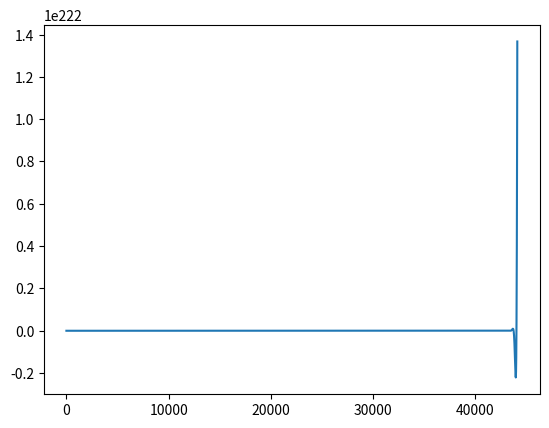

Write Python code to recreate this figure.
#coding:utf-8
import numpy as np
import matplotlib.pyplot as plt

class CoupeBas():
    def __init__(self):
        self.x = np.zeros(5)
        self.y = np.zeros(5)
        self.alpha = 700/(float(2*44100))
    def filtre(self,array):
        x = np.concatenate([self.x,array])
        y = list(self.y)
        
        for n in range(len(x))[5:]:
            y.append((1/(1+self.alpha**4))*(x[n-4] - 4*x[n-3] + x[n-2] -4*x[n-1] + x[n]) -\
            (y[n-4] - 4* ((1-self.alpha**4)/(1+self.alpha**4))*y[n-3] + 6*y[n-2] \
            -4* ((1-self.alpha**4)/(1+self.alpha**4))*y[n-1]))
        
        self.x = x[-5:]
        self.y = y[-5:]
        return y[5:]
        
if __name__ == "__main__":
    space = np.linspace(0,1,44100)
    signal = np.sin(440*2*np.pi*space) + np.sin(440*2*2*np.pi*space) + np.sin(440*2*4*np.pi*space) + np.sin(440*2*6*np.pi*space)
    filtre = CoupeBas()
    signal_filtre = filtre.filtre(signal)
    plt.plot(signal_filtre)